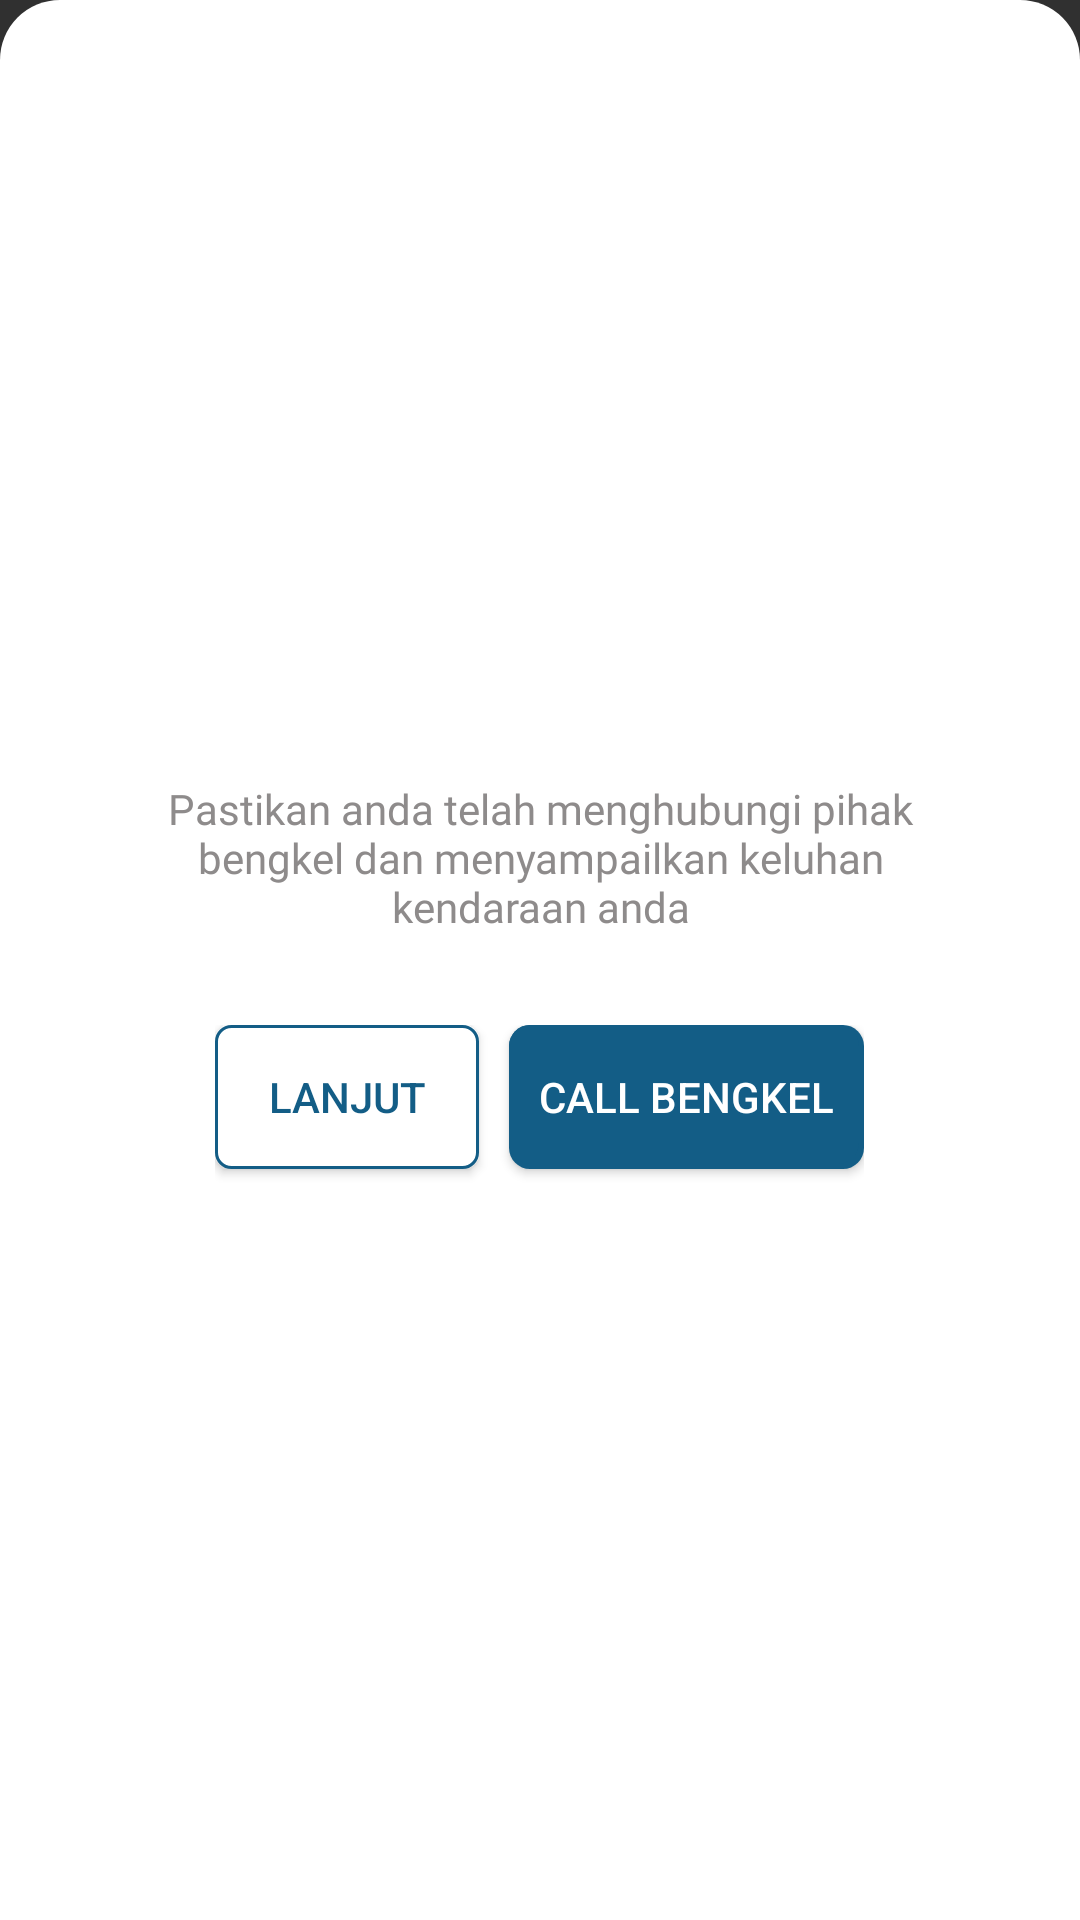

Android layout source for this screen:
<!-- AndroidManifest.xml: application theme Theme.BenKol -->
<!-- res/layout/dialog.xml -->
<?xml version="1.0" encoding="utf-8"?>

<LinearLayout xmlns:android="http://schemas.android.com/apk/res/android"
    android:layout_width="match_parent"
    android:id="@+id/konfirmasis"
    xmlns:app="http://schemas.android.com/apk/res-auto"
    android:background="@drawable/bottom_background"
    android:orientation="vertical"
    android:layout_gravity="center"
    android:gravity="center"
    android:padding="20dp"
    android:layout_height="match_parent">

    <TextView
        android:layout_width="wrap_content"
        android:layout_height="wrap_content"
        android:paddingLeft="20dp"
        android:layout_marginBottom="20dp"
        android:autoSizeTextType="uniform"
        android:fontFamily="@font/poppinssemibbold"
        android:layout_marginTop="50dp"
        android:paddingRight="20dp"
        android:textColor="#8E8B8B"
        android:textAlignment="center"
        android:text="Pastikan anda telah menghubungi pihak bengkel dan menyampailkan keluhan kendaraan anda"
    />

    <LinearLayout
        android:layout_width="wrap_content"
        android:layout_height="wrap_content"
        android:layout_marginTop="10dp"
        android:layout_marginBottom="20dp"
        android:orientation="horizontal">

        <Button
            android:layout_width="wrap_content"
            android:layout_height="wrap_content"
            android:text="Lanjut"
            android:id="@+id/lanjut"
            android:background="@drawable/montir_button"
            android:textColor="@color/biru"

            android:layout_marginRight="10dp"
     />

        <Button
            android:layout_width="wrap_content"
            android:layout_height="wrap_content"
            android:text="Call Bengkel"
            app:cornerRadius="4dp"
            android:textColor="#FFFF"
            android:id="@+id/call"
            android:padding="10dp"
            android:background="@drawable/dropdown_corner"
            android:layout_marginBottom="20dp"
            android:backgroundTint="@color/biru"/>

    </LinearLayout>

</LinearLayout>
<!-- resources referenced by this layout -->
<resources>
  <color name="biru">#135D86</color>
  <!-- drawable bottom_background (drawable) -->
  <?xml version="1.0" encoding="utf-8"?>
  
  <shape xmlns:android="http://schemas.android.com/apk/res/android" android:shape="rectangle">
  
      <solid android:color="@color/white"/>
      <corners android:topLeftRadius="20dp"
          android:topRightRadius="20dp"/>
  
  </shape>
  <!-- drawable dropdown_corner (drawable) -->
  <?xml version="1.0" encoding="utf-8"?>
  
  <layer-list xmlns:android="http://schemas.android.com/apk/res/android">
  
      
      <item>
          <shape  android:shape="rectangle">
  
              <solid android:color="#BFBFBF" />
              <corners android:radius="7dp" />
  
          </shape>
      </item>
  
      
      <item android:bottom="5px"
          android:right="5px">
  
          <shape  android:shape="rectangle">
  
              <solid android:color="#FFFFFF" />
              <corners android:radius="7dp" />
  
  
          </shape>
  
      </item>
  
  
  </layer-list>
  <!-- drawable montir_button (drawable) -->
  <?xml version="1.0" encoding="utf-8"?>
  
  <shape android:shape="rectangle" xmlns:android="http://schemas.android.com/apk/res/android">
  
      <solid android:color="@color/white"/>
          <stroke android:color="@color/biru"
              android:width="1dp"
              />
      <corners android:radius="5dp"/>
  
  </shape>
  <style name="Theme.BenKol" parent="Theme.AppCompat">
          
          <item name="colorPrimary">@color/white</item>
          <item name="colorPrimaryVariant">@color/purple_700</item>
          <item name="colorOnPrimary">@color/white</item>
          
          <item name="colorSecondary">#ffff</item>
          <item name="colorSecondaryVariant">@color/biru</item>
          <item name="colorOnSecondary">@color/black</item>
          
          <item name="android:statusBarColor" tools:targetApi="l">?attr/colorPrimaryVariant</item>
          
      </style>
  <color name="white">#FFFFFFFF</color>
  <color name="purple_700">#FF3700B3</color>
  <color name="black">#FF000000</color>
</resources>
